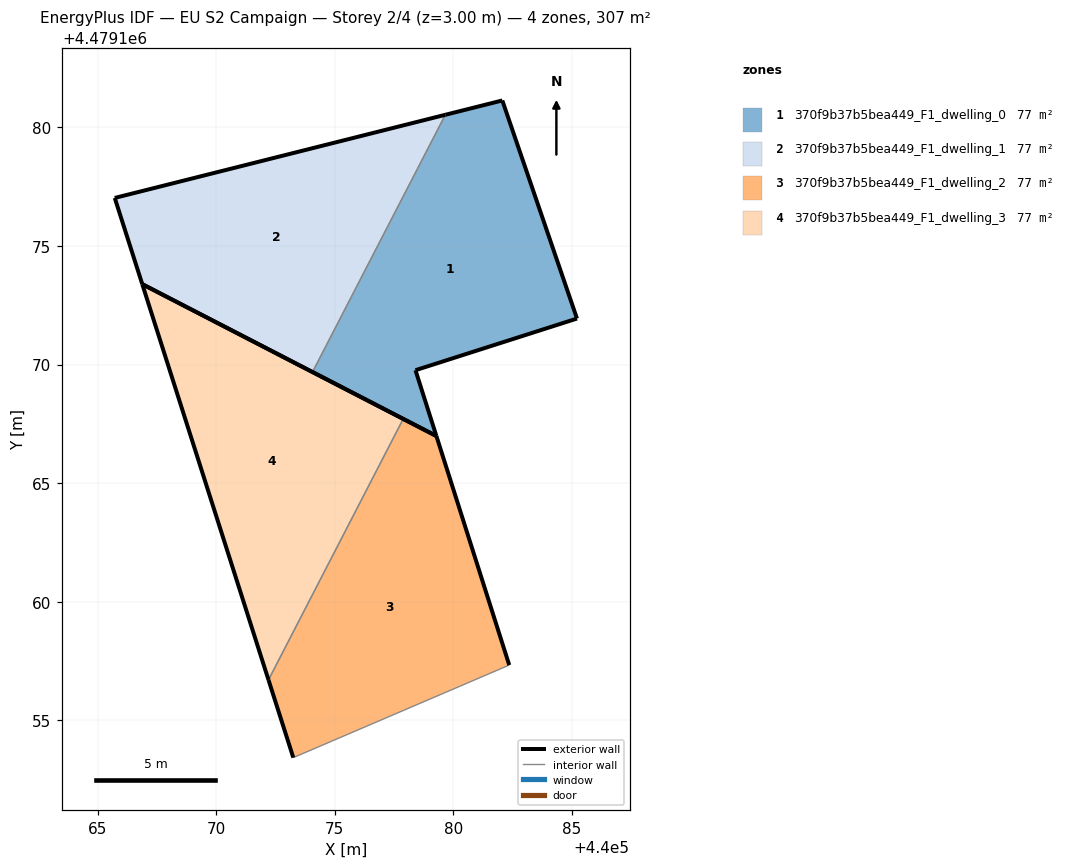
=== STOREY PLAN SPEC (per zone: floor XY polygon, exterior-wall plan segments, windows/doors) ===
zone 1: 370f9b37b5bea449_F1_dwelling_0  (76.6 m²)
  floor: (440085.21, 4479171.94) (440082.06, 4479181.13) (440079.66, 4479180.53) (440074.06, 4479169.68) (440079.28, 4479166.99) (440078.40, 4479169.76)
  exterior wall: (440079.28, 4479166.99) – (440074.06, 4479169.68)  [5.9 m]
  exterior wall: (440079.66, 4479180.53) – (440082.06, 4479181.13)  [2.5 m]
  exterior wall: (440082.06, 4479181.13) – (440085.21, 4479171.94)  [9.7 m]
  exterior wall: (440085.21, 4479171.94) – (440078.40, 4479169.76)  [7.1 m]
  exterior wall: (440078.40, 4479169.76) – (440079.28, 4479166.99)  [2.9 m]
  interior walls: 1
zone 2: 370f9b37b5bea449_F1_dwelling_1  (76.7 m²)
  floor: (440074.06, 4479169.68) (440079.66, 4479180.53) (440065.73, 4479177.02) (440066.89, 4479173.39)
  exterior wall: (440074.06, 4479169.68) – (440066.89, 4479173.39)  [8.1 m]
  exterior wall: (440066.89, 4479173.39) – (440065.73, 4479177.02)  [3.8 m]
  exterior wall: (440065.73, 4479177.02) – (440079.66, 4479180.53)  [14.4 m]
  interior walls: 1
zone 3: 370f9b37b5bea449_F1_dwelling_2  (76.7 m²)
  floor: (440082.36, 4479157.33) (440079.28, 4479166.99) (440077.89, 4479167.71) (440072.21, 4479156.71) (440073.25, 4479153.43)
  exterior wall: (440077.89, 4479167.71) – (440079.28, 4479166.99)  [1.6 m]
  exterior wall: (440079.28, 4479166.99) – (440082.36, 4479157.33)  [10.1 m]
  exterior wall: (440073.25, 4479153.43) – (440072.21, 4479156.71)  [3.4 m]
  interior walls: 2
zone 4: 370f9b37b5bea449_F1_dwelling_3  (76.6 m²)
  floor: (440072.21, 4479156.71) (440077.89, 4479167.71) (440066.89, 4479173.39)
  exterior wall: (440072.21, 4479156.71) – (440066.89, 4479173.39)  [17.5 m]
  exterior wall: (440066.89, 4479173.39) – (440077.89, 4479167.71)  [12.4 m]
  interior walls: 1

=== DERIVED (storey summary) ===
Building: EU S2 Campaign
Storey: 2 of 4  (floor level z = 3.00 m)
Storey gross floor area: 306.6 m²
Zones on this storey: 4
  - 370f9b37b5bea449_F1_dwelling_0: floor 76.6 m²; exterior wall 28.1 m (84.4 m²); WWR 0.0%
  - 370f9b37b5bea449_F1_dwelling_1: floor 76.7 m²; exterior wall 26.3 m (78.8 m²); WWR 0.0%
  - 370f9b37b5bea449_F1_dwelling_2: floor 76.7 m²; exterior wall 15.1 m (45.4 m²); WWR 0.0%
  - 370f9b37b5bea449_F1_dwelling_3: floor 76.6 m²; exterior wall 29.9 m (89.7 m²); WWR 0.0%
Zone adjacency (shared interzone walls):
  - 370f9b37b5bea449_F1_dwelling_0 ↔ 370f9b37b5bea449_F1_dwelling_1
  - 370f9b37b5bea449_F1_dwelling_2 ↔ 370f9b37b5bea449_F1_dwelling_3